Labelled photos from "classifier_dataset", an image-classification folder in yagit21/mtg_scanner_application. The possible labels are: Abandoned Outpost, Alluring Siren, Angelic Accord, archangel s light, Artifact Mutation, Augury Owl, Blood Artist, Boros Charm, Canal Monitor, Crippling Chill, Crosswinds, Cryptolith Fragment, Cyclops of One-Eyed Pass, Deception, Descendant of Soramaro, Dread Presence, Drunau Corpse Trawler, Duergar Hedge-Mage, Embodiment of Fury, Extinguish, Foul-Tongue Shriek, Frenemy of the Guildpact, Ghoulsteed, Gladecover Scout, Glimmer of Genius, Guiltfeeder, Harness the Storm, Hatchery Spider, I m rubber you re glue, imp s mischief, Impulsive Maneuvers, Karmic Justice, Kruin Striker, Lava Tubes, Lord of the Pit, Maelstrom Pulse, Mass Hysteria, Mazirek Kraul Death Priest, Merrow Harbinger, Mirri the Cursed Avatar, Mouth, Primal Druid, Puppeteer Clique, Ray of Erasure, Reach of Shadows, Rib Cage Spider, Riptide Mangler, rofellos s gift, Savvy Hunter, Shivan Raptor, Smelt, Spectral Reserves, Thriving Rats, Torch Fiend, Trap Essence, Ulvenwald Abomination, Vexing Scuttler, Vivid Creek, Warthog, Zhalfirin Decoy.

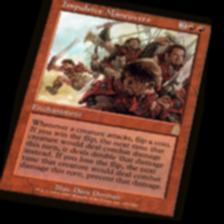
Label: Impulsive Maneuvers

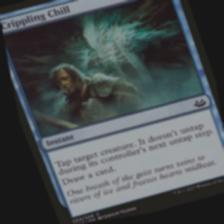
Label: Crippling Chill

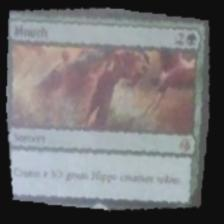
Label: Mouth

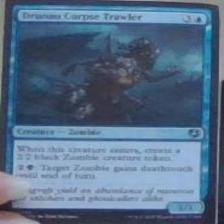
Label: Drunau Corpse Trawler

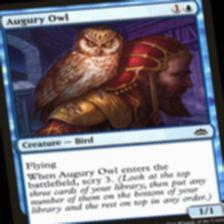
Label: Augury Owl

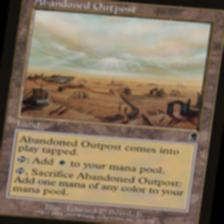
Label: Abandoned Outpost
